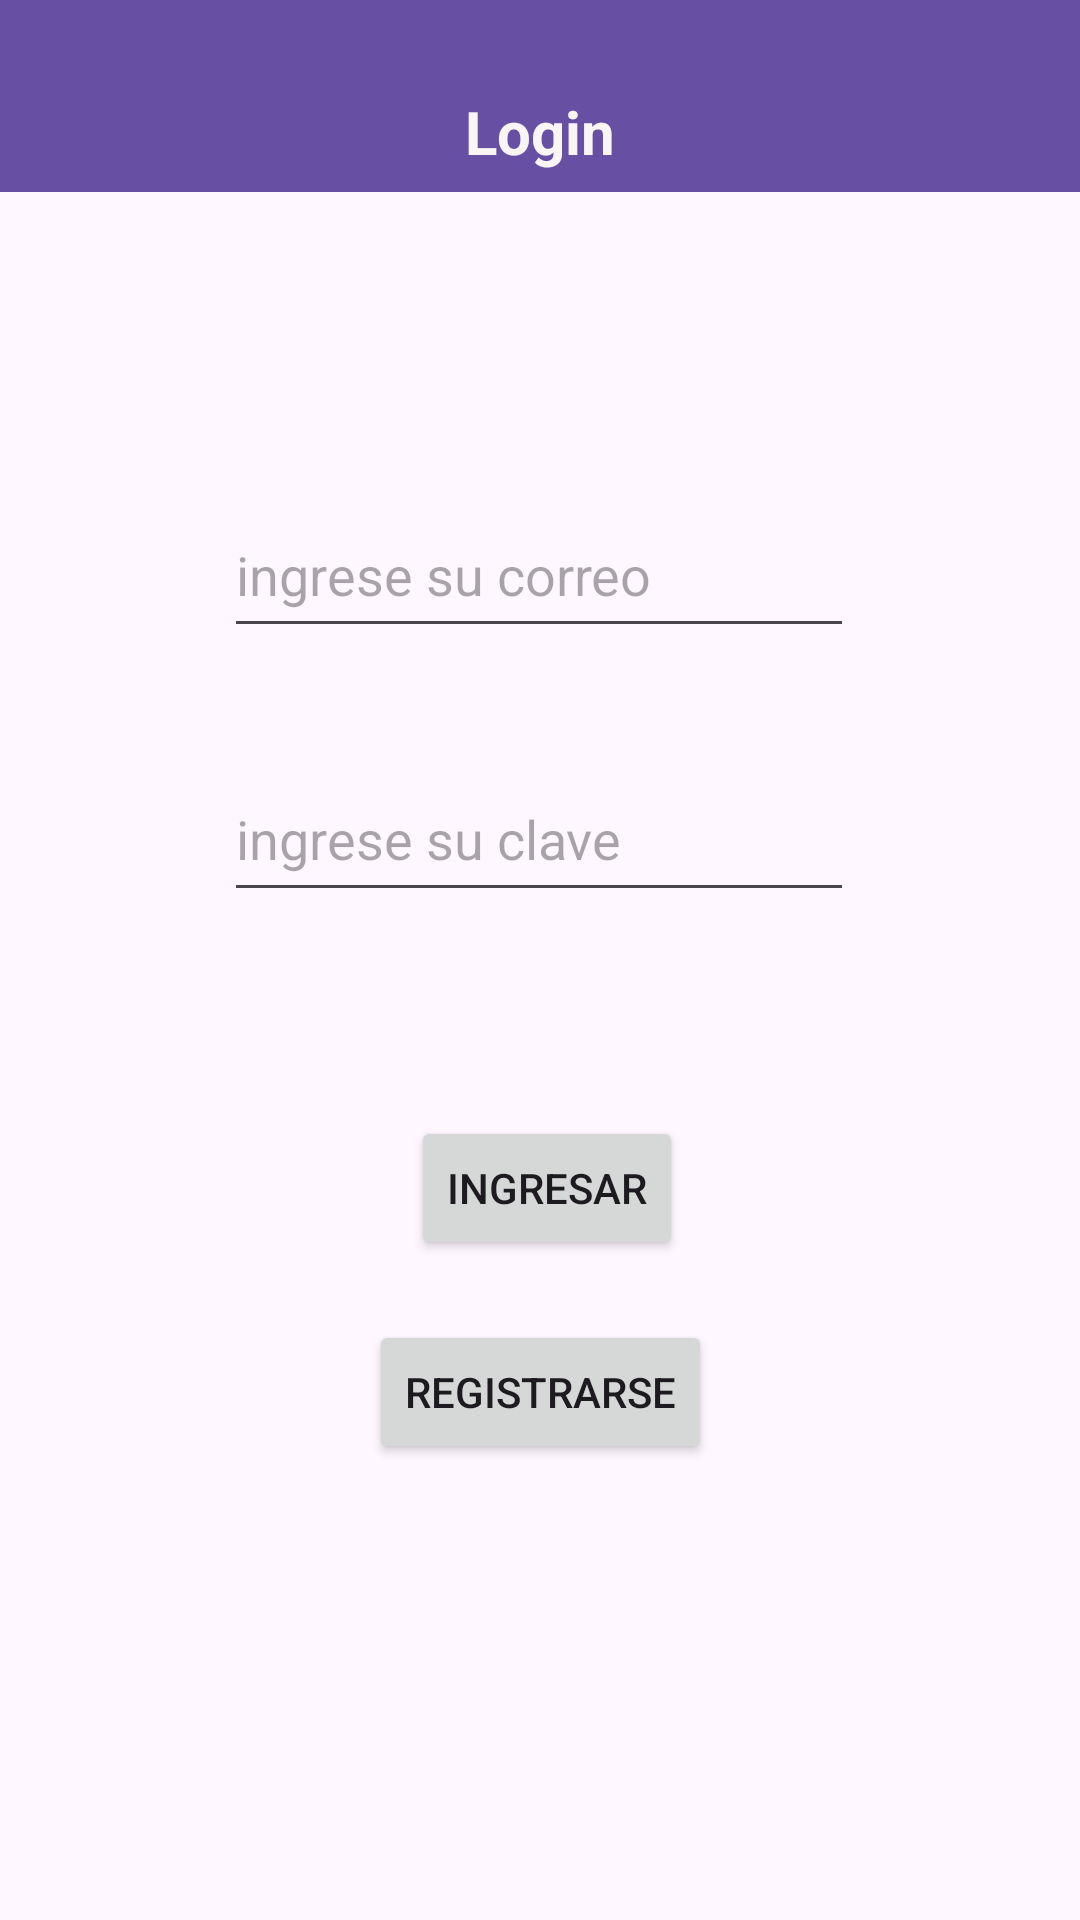

Android layout source for this screen:
<!-- AndroidManifest.xml: application theme Theme.Tp2_Login_File_Stream -->
<!-- res/layout/login_activity_main.xml -->
<?xml version="1.0" encoding="utf-8"?>
<androidx.constraintlayout.widget.ConstraintLayout xmlns:android="http://schemas.android.com/apk/res/android"
    xmlns:app="http://schemas.android.com/apk/res-auto"
    xmlns:tools="http://schemas.android.com/tools"
    android:id="@+id/main"
    android:layout_width="match_parent"
    android:layout_height="match_parent"
    tools:context=".ui.login.LoginMainActivity">

    <com.google.android.material.appbar.MaterialToolbar
        android:id="@+id/materialToolbar"
        android:layout_width="409dp"
        android:layout_height="wrap_content"
        android:background="?attr/colorPrimary"
        android:minHeight="?attr/actionBarSize"
        android:theme="?attr/actionBarTheme"
        app:layout_constraintEnd_toEndOf="parent"
        app:layout_constraintStart_toStartOf="parent"
        app:layout_constraintTop_toTopOf="parent" />

    <TextView
        android:id="@+id/tvTitleLogin"
        android:layout_width="match_parent"
        android:layout_height="40dp"
        android:layout_marginTop="24dp"
        android:gravity="center"
        android:text="Login"
        android:textColor="#FAF5F5"
        android:textSize="20dp"
        android:textStyle="bold"
        app:layout_constraintBottom_toBottomOf="@+id/materialToolbar"
        app:layout_constraintEnd_toEndOf="parent"
        app:layout_constraintHorizontal_bias="0.497"
        app:layout_constraintStart_toStartOf="@+id/materialToolbar"
        app:layout_constraintTop_toTopOf="parent" />

    <EditText
        android:id="@+id/etEmailLogin"
        android:layout_width="wrap_content"
        android:layout_height="52dp"
        android:layout_marginTop="100dp"
        android:ems="10"
        android:hint="ingrese su correo"
        android:inputType="text"
        app:layout_constraintEnd_toEndOf="parent"
        app:layout_constraintHorizontal_bias="0.497"
        app:layout_constraintStart_toStartOf="parent"
        app:layout_constraintTop_toBottomOf="@+id/materialToolbar" />

    <EditText
        android:id="@+id/etClaveLogin"
        android:layout_width="wrap_content"
        android:layout_height="52dp"
        android:layout_marginTop="36dp"
        android:ems="10"
        android:hint="ingrese su clave"
        android:inputType="text"
        app:layout_constraintEnd_toEndOf="parent"
        app:layout_constraintHorizontal_bias="0.497"
        app:layout_constraintStart_toStartOf="parent"
        app:layout_constraintTop_toBottomOf="@+id/etEmailLogin" />

    <Button
        android:id="@+id/btIngresar"
        android:layout_width="wrap_content"
        android:layout_height="wrap_content"
        android:layout_marginTop="68dp"
        android:text="Ingresar"
        app:layout_constraintBottom_toTopOf="@+id/btRegistro"
        app:layout_constraintEnd_toEndOf="parent"
        app:layout_constraintHorizontal_bias="0.509"
        app:layout_constraintStart_toStartOf="parent"
        app:layout_constraintTop_toBottomOf="@+id/etClaveLogin"
        app:layout_constraintVertical_bias="0.018" />

    <Button
        android:id="@+id/btRegistro"
        android:layout_width="wrap_content"
        android:layout_height="wrap_content"
        android:layout_marginTop="20dp"
        android:text="Registrarse"
        app:layout_constraintEnd_toEndOf="parent"
        app:layout_constraintStart_toStartOf="parent"
        app:layout_constraintTop_toBottomOf="@+id/btIngresar" />

</androidx.constraintlayout.widget.ConstraintLayout>
<!-- resources referenced by this layout -->
<resources>
  <style name="Theme.Tp2_Login_File_Stream" parent="Base.Theme.Tp2_Login_File_Stream" />
  <style name="Base.Theme.Tp2_Login_File_Stream" parent="Theme.Material3.DayNight.NoActionBar">
          
          
      </style>
</resources>
